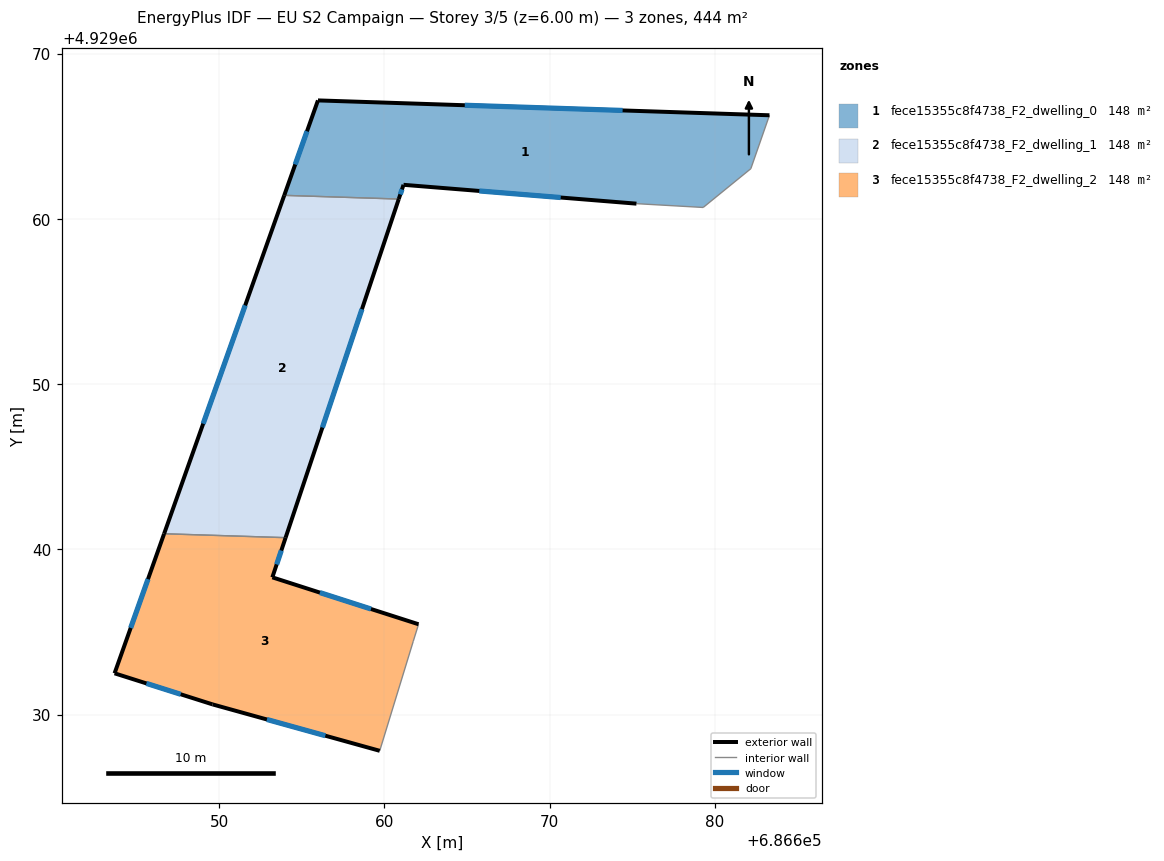
=== STOREY PLAN SPEC (per zone: floor XY polygon, exterior-wall plan segments, windows/doors) ===
zone 1: fece15355c8f4738_F2_dwelling_0  (148.0 m²)
  floor: (686683.30, 4929066.27) (686682.18, 4929063.04) (686679.29, 4929060.69) (686675.25, 4929060.92) (686661.15, 4929062.07) (686660.87, 4929061.20) (686653.94, 4929061.43) (686655.97, 4929067.17)
  exterior wall: (686655.97, 4929067.17) – (686653.94, 4929061.43)  [6.1 m]
    window: (686655.31, 4929065.31) – (686654.60, 4929063.30)  [2.2 m²]
  exterior wall: (686683.30, 4929066.27) – (686655.97, 4929067.17)  [27.3 m]
    window: (686674.42, 4929066.57) – (686664.86, 4929066.88)  [10.0 m²]
  exterior wall: (686661.15, 4929062.07) – (686675.25, 4929060.92)  [14.1 m]
    window: (686665.74, 4929061.69) – (686670.67, 4929061.30)  [5.2 m²]
  exterior wall: (686660.87, 4929061.20) – (686661.15, 4929062.07)  [0.9 m]
    window: (686660.96, 4929061.48) – (686661.06, 4929061.78)  [0.3 m²]
  interior walls: 4
zone 2: fece15355c8f4738_F2_dwelling_1  (148.0 m²)
  floor: (686660.87, 4929061.20) (686654.02, 4929040.71) (686646.66, 4929040.94) (686653.94, 4929061.43)
  exterior wall: (686654.02, 4929040.71) – (686660.87, 4929061.20)  [21.6 m]
    window: (686656.24, 4929047.37) – (686658.64, 4929054.54)  [7.9 m²]
  exterior wall: (686653.94, 4929061.43) – (686646.66, 4929040.94)  [21.7 m]
    window: (686651.57, 4929054.77) – (686649.03, 4929047.61)  [8.0 m²]
  interior walls: 2
zone 3: fece15355c8f4738_F2_dwelling_2  (148.0 m²)
  floor: (686662.06, 4929035.46) (686661.74, 4929034.43) (686659.71, 4929027.80) (686649.59, 4929030.62) (686643.66, 4929032.50) (686646.66, 4929040.94) (686654.02, 4929040.71) (686653.21, 4929038.30)
  exterior wall: (686649.59, 4929030.62) – (686659.71, 4929027.80)  [10.5 m]
    window: (686652.89, 4929029.70) – (686656.42, 4929028.72)  [3.9 m²]
  exterior wall: (686643.66, 4929032.50) – (686649.59, 4929030.62)  [6.2 m]
    window: (686645.59, 4929031.88) – (686647.67, 4929031.23)  [2.3 m²]
  exterior wall: (686646.66, 4929040.94) – (686643.66, 4929032.50)  [9.0 m]
    window: (686645.69, 4929038.20) – (686644.64, 4929035.24)  [3.3 m²]
  exterior wall: (686653.21, 4929038.30) – (686654.02, 4929040.71)  [2.5 m]
    window: (686653.48, 4929039.09) – (686653.76, 4929039.93)  [0.9 m²]
  exterior wall: (686662.06, 4929035.46) – (686653.21, 4929038.30)  [9.3 m]
    window: (686659.19, 4929036.39) – (686656.09, 4929037.38)  [3.4 m²]
  interior walls: 3

=== DERIVED (storey summary) ===
Building: EU S2 Campaign
Storey: 3 of 5  (floor level z = 6.00 m)
Storey gross floor area: 443.9 m²
Zones on this storey: 3
  - fece15355c8f4738_F2_dwelling_0: floor 148.0 m²; exterior wall 48.5 m (145.5 m²); 4 window(s) 17.8 m²; WWR 12.2%
  - fece15355c8f4738_F2_dwelling_1: floor 148.0 m²; exterior wall 43.3 m (130.0 m²); 2 window(s) 15.9 m²; WWR 12.2%
  - fece15355c8f4738_F2_dwelling_2: floor 148.0 m²; exterior wall 37.5 m (112.5 m²); 5 window(s) 13.8 m²; WWR 12.2%
Zone adjacency (shared interzone walls):
  - fece15355c8f4738_F2_dwelling_0 ↔ fece15355c8f4738_F2_dwelling_1
  - fece15355c8f4738_F2_dwelling_1 ↔ fece15355c8f4738_F2_dwelling_2